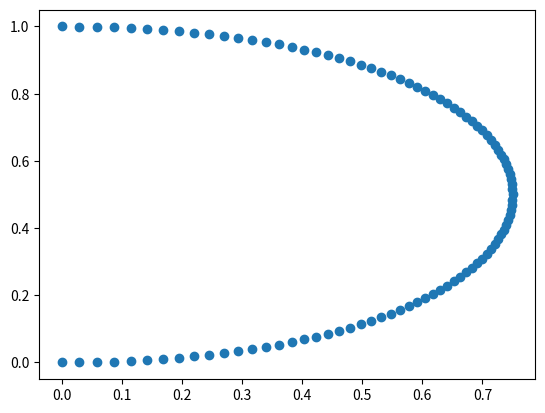

Source code (Python):
import numpy as np
import matplotlib.pyplot as plt


def lerp(A, B, t):
    return t * A + (1 - t) * B


def bezier_t(P1, P2, P3, P4, t):
    PP1 = lerp(P1, P2, t)
    PP2 = lerp(P2, P3, t)
    PP3 = lerp(P3, P4, t)
    PPP1 = lerp(PP1, PP2, t)
    PPP2 = lerp(PP2, PP3, t)
    return lerp(PPP1, PPP2, t)


def bezier(P1, P2, P3, P4, steps=101):
    points = np.empty((steps, len(P1)))
    # include endpoint 1
    ts = np.arange(0, 1 + 1 / (steps - 1), 1 / (steps - 1))
    for i, t in enumerate(ts):
        points[i] = bezier_t(P1, P2, P3, P4, t)
    return points


def main():
    P1 = np.array([0, 0])
    P2 = np.array([1, 0])
    P3 = np.array([1, 1])
    P4 = np.array([0, 1])
    points = bezier(P1, P2, P3, P4)
    plt.scatter(points[:, 0], points[:, 1])
    plt.show()


if __name__ == "__main__":
    main()
